Run: headless pygame with SDL's dummy video driver; simulated clock (each Clock.tick advances the game by its frame time, no real sleeping); random seed 0; keys injected as events and as key.get_pressed() state; mouse plan: one left click at the window centre at the start of phase 2, then a move to the lower-right quarter at the start of phase 3.
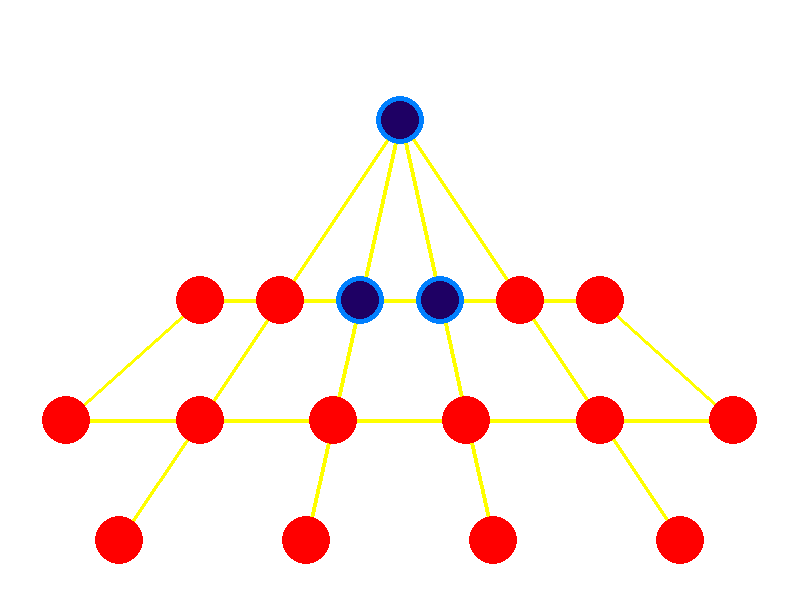
Frame 1 of 4 · flips 1–60 · no input
Frame 2 of 4 · flips 61–180 · clicked the window centre · tapped SPACE, RETURN · held RIGHT (→), D · screen unchanged from frame 1, image omitted
Frame 3 of 4 · flips 181–300 · moved the mouse to the lower-right quarter · held DOWN (↓), S · screen unchanged from frame 2, image omitted
Frame 4 of 4 · flips 301–420 · held LEFT (←), A, UP (↑), W · screen unchanged from frame 3, image omitted

The pygame program that drew these frames:

#! /usr/bin/env python

''' 
Pygame implementation of game Tiger by Hunter Damron
'''

import pygame

from collections import OrderedDict
import copy
import math


def new_row(nodesY, prevX, layer, masterX=0.5, debug=False):
    ''' 
    Constructs new row for drawing board
    :param nodesY: y positions list of each node
    :param prevX: x positions list of nodes on previous layer
    :param layer: layer index (int) to construct (must be less than len(nodesY)
    :param masterX: x position of top master node (usually 0.5 because centered)
    :return: returns list of x values for new layer
    '''
    row = []

    if debug: print("  layer: %d" % layer)

    centerX = masterX #add displacement to center x
    prev_sumY = nodesY[layer-1] - nodesY[0] # - nodesY[0] * (layer-1)) #sum of y until previous row to divide in proportionality
    sumY = nodesY[layer] - nodesY[0]

    for upperX in prevX:
        #do this for each point in the previous row
        prev_dispX = upperX - masterX #x displacement of above node for proportionality \
        point = centerX + prev_dispX * sumY / prev_sumY
        if debug: print("  %.2f = %.2f + %.2f * %.2f / %.2f" % (point, centerX, prev_dispX, sumY, prev_sumY))
        row.append(point)
    if debug: print() #add a newline just to make it readable
    return row

def board_nodes(nodesY, initial_nodesX, restrictions, debug=False):
    ''' 
    Creates list with full board dimensions
    :param nodesY: y positions of all node layers (including first 2)
    :param nodesX: list containing lists for x positions of first 2 layers
    :param restrictions: list of even numbers describing how many nodes will be left out from layer above it (i.e. two restrictions of 2 will equal a 4 restriction in second layer)
    :param debug: if True, it will print debuggin info
    :return: returns 2d list of each layer's x positions list (not uniform shape)
    '''
    assert len(initial_nodesX) == 2, "initial_nodesX can only contain 2 layers"
    assert len(nodesY) == len(initial_nodesX) + len(restrictions), "Invalid board generator dimensions"
    assert all([restriction % 2 == 0 for restriction in restrictions]), "All restrictions must be even"
    assert sum(restrictions) < len(initial_nodesX[1]), "Too many restrictions"

    nodesX = initial_nodesX
    restrictions_index = 0
    for i in range(len(initial_nodesX), len(nodesY)):
        restriction_half = int(restrictions[restrictions_index] / 2)
        restrictions_index += 1
        slice = (restriction_half, len(nodesX[-1]) - restriction_half)
        nodesX.append(new_row(nodesY, nodesX[-1][slice[0]:slice[1]], len(nodesX), debug=debug))

    return nodesX

def draw_board_circles(surface, nodesX, nodesY, radius, debug=False):
    ''' 
    Draws circles to board based on nodes list (using converted values)
    :param surface: Pygame surface to draw circles on
    :param nodesX: 2D integer list with node x values separated by layer
    :param nodesY: list of layer integer y positions
    :param radius: circle radius
    '''
    for y_index in range(len(nodesY)):
        y = nodesY[y_index]
        for x in nodesX[y_index]:
            pygame.draw.circle(surface, (255, 0, 0), (x, y), radius)

    coloredX = (nodesX[0][0], nodesX[1][2], nodesX[1][3])
    coloredY = (nodesY[0], nodesY[1], nodesY[1])
    for x,y in zip(coloredX, coloredY):
        pygame.draw.circle(surface, (0,128,255), (x, y), radius)

def draw_board_lines(surface, nodesX, nodesY, width, color=(255,255,0), debug=False):
    ''' 
    Draws lines between nodes (modifies surface instead of returning)
    :param surface: Pygame surface to draw on
    :param nodesX: 2d integer list of x values separated by layer
    :param nodesY 1d integer list of y values
    :param width: integer width of lines
    :param color: 3-tuple with integer colors in [0,255]
    :param debug: if True, prints debug information if any
    '''
    for y_index in range(1,len(nodesY)-1):
        #draw horizontal lines
        y = nodesY[y_index]
        startX = nodesX[y_index][0]
        stopX = nodesX[y_index][-1]
        pygame.draw.line(surface, color, (startX, y), (stopX, y), width)

        #draw lines downways from each node
        cur_row = nodesX[y_index] #x values of current layer
        next_row = nodesX[y_index+1] #x values of layer below
        offset = int((len(cur_row) - len(next_row)) / 2) #shift between layers

        startY = nodesY[y_index] #y position of current node
        stopY = nodesY[y_index+1] #y position of below node

        for x_index in range(len(next_row)):
            #loop across all nodes which have corresponding nodes below
            startX = cur_row[x_index + offset] #x position of current node
            stopX = next_row[x_index] #x position of below node

            if debug: print("(%d,%d) -> (%d,%d)" % (startX, startY, stopX, stopY))
            pygame.draw.line(surface, color, (startX, startY), (stopX, stopY), width)

    #draw lines to master node
    offset = int((len(nodesX[1]) - len(nodesX[-1])) / 2)
    for x in nodesX[1][offset:-offset]:
        #loop over center points of second row to draw points to master node
        pygame.draw.line(surface, color, (nodesX[0][0], nodesY[0]), (x, nodesY[1]), width)

def convert_nodes(old_nodesX, old_nodesY, surface_size, old_scalars=()):
    ''' 
    Converts nodes to pixelated version for drawing or mouse events
    :param old_nodesX: 2d list of floats to be converted
    :param old_nodesY: 1d list of floats to be converted
    :param surface_size: 2-tuple with x,y size of surface to plot on
    :param old_scalars: list of values to be converted (according to surface x size)
    :return: returns 2-tuple with (nodesX, nodesY) after conversion
    '''
    converted_nodesX = old_nodesX
    converted_nodesY = old_nodesY
    converted_scalars = old_scalars

    for y in range(len(old_nodesX)):
        for x in range(len(old_nodesX[y])):
            converted_nodesX[y][x] = int(old_nodesX[y][x] * surface_size[0])
    for y in range(len(old_nodesY)):
        converted_nodesY[y] = int(old_nodesY[y] * surface_size[1])
    for i in range(len(old_scalars)):
        converted_scalars[i] = int(old_scalars[i] * surface_size[0])
    return converted_nodesX, converted_nodesY, converted_scalars

def draw_board_animals(surface, nodesX, nodesY, locations, marker_color, radius):
    ''' 
    Draws makers on board at locations of animals (modifies surface instead of returning)
    :param surface: pygame surface to draw on
    :param nodesX: 2d integer x position list separated by layer
    :param nodesY: 1d integer y position list
    :param locations: list of (y,x) integer tuples with location index of each animal
    :param marker_color: integer 3-tuple with rgb color of markers
    :param radius: radius of marker
    '''
    for y_index, x_index in locations:
        x = nodesX[y_index][x_index]
        y = nodesY[y_index]
        pygame.draw.circle(surface, marker_color, (x, y), radius)

def draw_board(surface, nodesX, nodesY, lambs=(), tigers=(), lamb_color=(0,0,0), tiger_color=(255,255,255), line_width=1, radius=10, debug=False):
    ''' 
    Draws gameboard on surface with lambs and tigers in their places; returns nothing
    :param nodesX: 2d list of integer node x positions separated by layer (after conversion to surface size)
    :param nodesY: 1d list of integer node y positions (after conversion to surface size units)
    :param lambs: (y,x) integer tuples with lamb locations starting from top left
    :param tigers: (y,x) integer tuples with tiger locations starting from top left
    :param lamb_color: integer 3-tuple with rgb color for lamb markers
    :param tiger_color: integer 3-tuple with rgb color for tiger markers
    :param radius: radius of each circle (as decimal of surface x size)
    :param line_width: width of lines between nodes (as decimal of surface x size)
    :param debug: if True, prints debugging information if any
    '''
    if debug: print((nodesX, nodesY, line_width, radius))
    draw_board_lines(surface, nodesX, nodesY, width=line_width, debug=debug)
    draw_board_circles(surface, nodesX, nodesY, radius=radius, debug=debug)
    draw_board_animals(surface, nodesX, nodesY, lambs, lamb_color, int(0.8*radius))
    draw_board_animals(surface, nodesX, nodesY, tigers, tiger_color, int(0.8*radius))

def dist(pos1, pos2):
    ''' 
    Euclidean distance between two points
    :param pos1: first (x,y) tuple
    :param pos2: second (x,y) tuple
    :return: returns float distance between points
    '''
    return math.sqrt( (pos1[0]-pos2[0])**2 + (pos1[1]-pos2[1])**2 )

def button_clicked(nodesX, nodesY, cursor_position, radius):
    ''' 
    Finds circle pointed to if any
    :param nodesX: 2d integer list of x positions separated by layer
    :param nodesY: 1d integer list of y positions of layers
    :param cursor_position: 2-tuple with cursor position
    :param radius: integer radius of each circle
    :return: returns (y,x) integer index tuple of node or None
    '''
    for y_index in range(len(nodesY)):
        y = nodesY[y_index]
        rowX = nodesX[y_index]
        for x_index in range(len(rowX)):
            x = rowX[x_index]
            if dist((x,y), cursor_position) <= radius:
                return y_index, x_index

def valid_move(lamb_turn, board_shape, from_yx, to_yx, lambs, tigers):
    ''' 
    Determines if move is valid
    :param lamb_turn: boolean True->lamb's turn, False->tiger's turn
    :param board_shape: 1d list of row lengths (y length is length of board_shape)
    :param from_yx: integer (y,x) index tuple from which animal moves
    :param to_yx: integer (y,x) index tuple to which animal moves
    :param lambs: list of integer (y,x) index tuples of lambs
    :param tiger: list of integer (y,x) index tuples of tigers
    :return returns tuple with (boolean of move validity (True->valid), (y,x) index tuple of removed animal or None)
    '''
    #print("%s -> %s" % (from_yx, to_yx)) #TODO remove

    if (lamb_turn and from_yx not in lambs) or (not lamb_turn and from_yx not in tigers):
        #The from_yx location does not contain the player's piece
        return False, None #Not a valid move and no pieces were taken

    from_y = from_yx[0]
    to_y = to_yx[0]
    if 0 > from_y >= len(board_shape) or 0 > to_y >= len(board_shape):
        #Out of bounds in y direction
        return False, None #Again, not valid and no pieces taken

    from_x = from_yx[1]
    to_x = to_yx[1]
    from_x_len = board_shape[from_y]
    to_x_len = board_shape[to_y]
    if 0 > from_x >= from_x_len or 0 > to_x >= to_x_len:
        #Out of bounds in x direction
        return False, None #Once again, not valid and no pieces taken

    x_offset = int((board_shape[from_y] - board_shape[to_y]) / 2) #difference between locations
    #Note: x_offset may be negative when moving up the board

    #TODO make sure to handle negative offset when moving up the board
    #TODO make sure moves are linear (with offset)


    #TODO lots of steps here

    return True, None #TODO remove - this needs to be more complicated to account for jumps and offsets, etc.

def valid_place(board_shape, place_yx, lambs, tigers):
    ''' 
    Determines if lamb plamement is valid
    :param board_shape: 1d list of row lengths
    :param place_yx: (y,x) integer index tuple of lamb placement
    :param lambs: lambs locations (y,x) integer index tuples
    :param tigers: tiger locations (y,x) integer index tuples
    :return: returns True if the placement is valid else False
    '''
    if place_yx in lambs or place_yx in tigers:
        #Placement is blocked by another animal
        return False

    y_index = place_yx[0]
    if 0 > y_index >= len(board_shape):
        #Out of bounds in y direction
        return False

    row_length = board_shape[y_index] #length of x row in board
    x_index = place_yx[1]
    if 0 > x_index >= row_length:
        #Out of bounds in x direction
        return False

    return True #Placement is within all bounds

if __name__ == "__main__":
    ## Pygame related variables
    pygame.init()
    screen = pygame.display.set_mode((800,600))
    done = False
    clock = pygame.time.Clock()

    ## Mechanic related variables
    nodesY = [0.2, 0.5, 0.7, 0.9] #before conversion
    nodesX = [[0.5,], [0.25, 0.35, 0.45, 0.55, 0.65, 0.75]] #initial nodesX
    restrictions = (0, 2) #restrictions on node building (because bottom row only has 4 nodes)

    nodesX = board_nodes(nodesY, nodesX, restrictions) #x nodes before conversion

    row_sizes = [len(row) for row in nodesX] #gets list of row sizes

    lamb_turn = True
    unplaced_lambs = 15

    lambs = [] #list of lamb locations
    tigers = [(0,0), (1,2), (1,3)] #list of tiger locations

    playing = True #True as long as no player has won

    awaiting_second = False #boolean determines if a click designates the second click in sequence
    first_node = None #(y,x) index location of node moving from

    ## Display related variables
    radius = 0.03 #radius before conversion
    line_width = 0.005 #line width before conversion

    nodesX, nodesY, (radius, line_width) = convert_nodes(nodesX, nodesY, screen.get_size(), [radius, line_width])
    if line_width <= 0: line_width = 1 #make sure there are actually lines

    lamb_color = (100,0,30) #color of lamb markers
    tiger_color = (30,0,100) #color of tiger markers

    flash_background = False #TODO remove - for debugging inputs only

    ## Loop until user exits
    while not done:
        for event in pygame.event.get():
            if event.type == pygame.QUIT:
                done = True
            if event.type == pygame.MOUSEBUTTONDOWN and event.button == 1:
                #left mouse click
                clicked_node = button_clicked(nodesX, nodesY, pygame.mouse.get_pos(), radius)
                if clicked_node != None:
                    #a node is clicked
                    if awaiting_second and first_node != None:
                        #this is the node to move to
                        move = valid_move(lamb_turn, row_sizes, first_node, clicked_node, lambs, tigers)
                        if move[0]:
                            #it was a valid move
                            if lamb_turn:
                                lambs.remove(first_node)
                                lambs.append(clicked_node)
                            else:
                                tigers.remove(first_node)
                                tigers.append(clicked_node)
                                if move[1] != None:
                                    #lamb was eaten in the process
                                    lambs.remove(move[1])
                            lamb_turn = not lamb_turn #next turn
                        #whether it was valid or not, we want to start over looking for first_node
                        first_node = None
                        awaiting_second = False

                    else:
                        #this is the first click
                        if lamb_turn and unplaced_lambs > 0:
                            #lamb can place a token
                            if valid_place(row_sizes, clicked_node, lambs, tigers):
                                #lamb can be placed there
                                lambs.append(clicked_node)
                                unplaced_lambs -= 1
                                lamb_turn = not lamb_turn #next turn
                        else:
                            #clicked node becomes first click to move on next click
                            first_node = clicked_node
                            awaiting_second = True
                    flash_background = not flash_background #TODO remove

        #TODO remove background flash
        screen.fill((255,255,255) if lamb_turn else (0,0,0)) #reset screen to redraw

        #draw board with animals and everything on it
        draw_board(screen, nodesX, nodesY, lambs=lambs, tigers=tigers, lamb_color=lamb_color,
            tiger_color=tiger_color, radius=radius, line_width=line_width)

        pygame.display.flip()


while not done and False: ##TODO remove this (here for reference only)
    for event in pygame.event.get():
        if event.type == pygame.QUIT:
            done = True
        if event.type == pygame.KEYDOWN and event.key == pygame.K_SPACE:
            is_blue = not is_blue

    pressed = pygame.key.get_pressed()
    if pressed[pygame.K_UP]: y -= 3
    if pressed[pygame.K_DOWN]: y += 3
    if pressed[pygame.K_LEFT]: x -= 3
    if pressed[pygame.K_RIGHT]: x += 3

    if is_blue: color = (0, 128, 255)
    else: color = (255, 100, 0)

    screen.fill((0, 0, 0))
    pygame.draw.rect(screen, color, pygame.Rect(x, y, 60, 60))

    pygame.display.flip()
    clock.tick(60)
